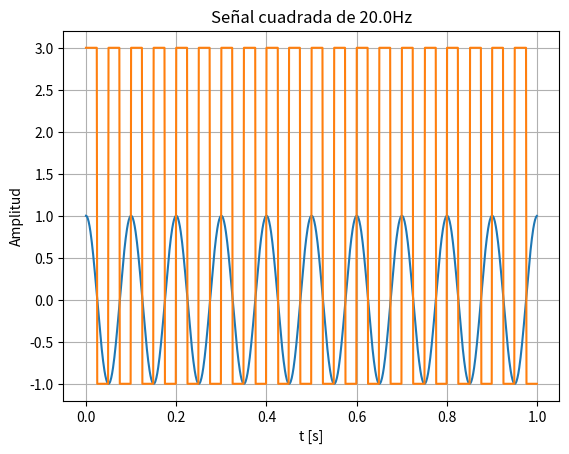

Source code (Python):
# -*- coding: utf-8 -*-
"""
Created on Wed Aug 21 19:21:19 2024

[redacted]
"""

import numpy as np
import scipy as sp

def signal_generator(vmax=1, dc=0, ff=1, ph=0, nn=1, fs=1, signal='sine'):
    tt = np.arange(0, nn/fs, 1/fs)  #Generación del vector de tiempo
    
    if signal == 'sine':
        xx = dc + vmax*np.sin(2*np.pi*ff*tt + ph)      #Generación de señal senoidal
    elif signal == 'square':
        xx = dc + vmax*sp.signal.square(2*np.pi*ff*tt + ph) #Generación de señal rectanular
    
    return tt, xx

import matplotlib.pyplot as plt

fs = 1000       #Frecuencia de muestro
A = 1           #Amplitud de la señal
DC = 0          #Nivel de DC de la señal
k = 10          #Resolución espectral
N = 1000        #Cantidad de muestras
f0 = k*fs/N     #Frecuencia de la señal
phi = np.pi/2   #Desfasaje en radianes
sig = 'sine'    #Tipo de señal

t, x = signal_generator(A, DC, f0, phi, N, fs, sig) #Llamada a la función generador

plt.plot(t, x)
plt.title('Señal senoidal de ' + str(f0) + 'Hz')
plt.xlabel('t [s]')
plt.ylabel('Amplitud')
plt.grid(True)
plt.show()

A = 2
DC = 1
k = 20
f0 = k*fs/N
phi = 0
sig = 'square'

t, x = signal_generator(A, DC, f0, phi, N, fs, sig)

plt.plot(t, x)
plt.title('Señal cuadrada de ' + str(f0) + 'Hz')
plt.xlabel('t [s]')
plt.ylabel('Amplitud')
plt.grid(True)
plt.show()